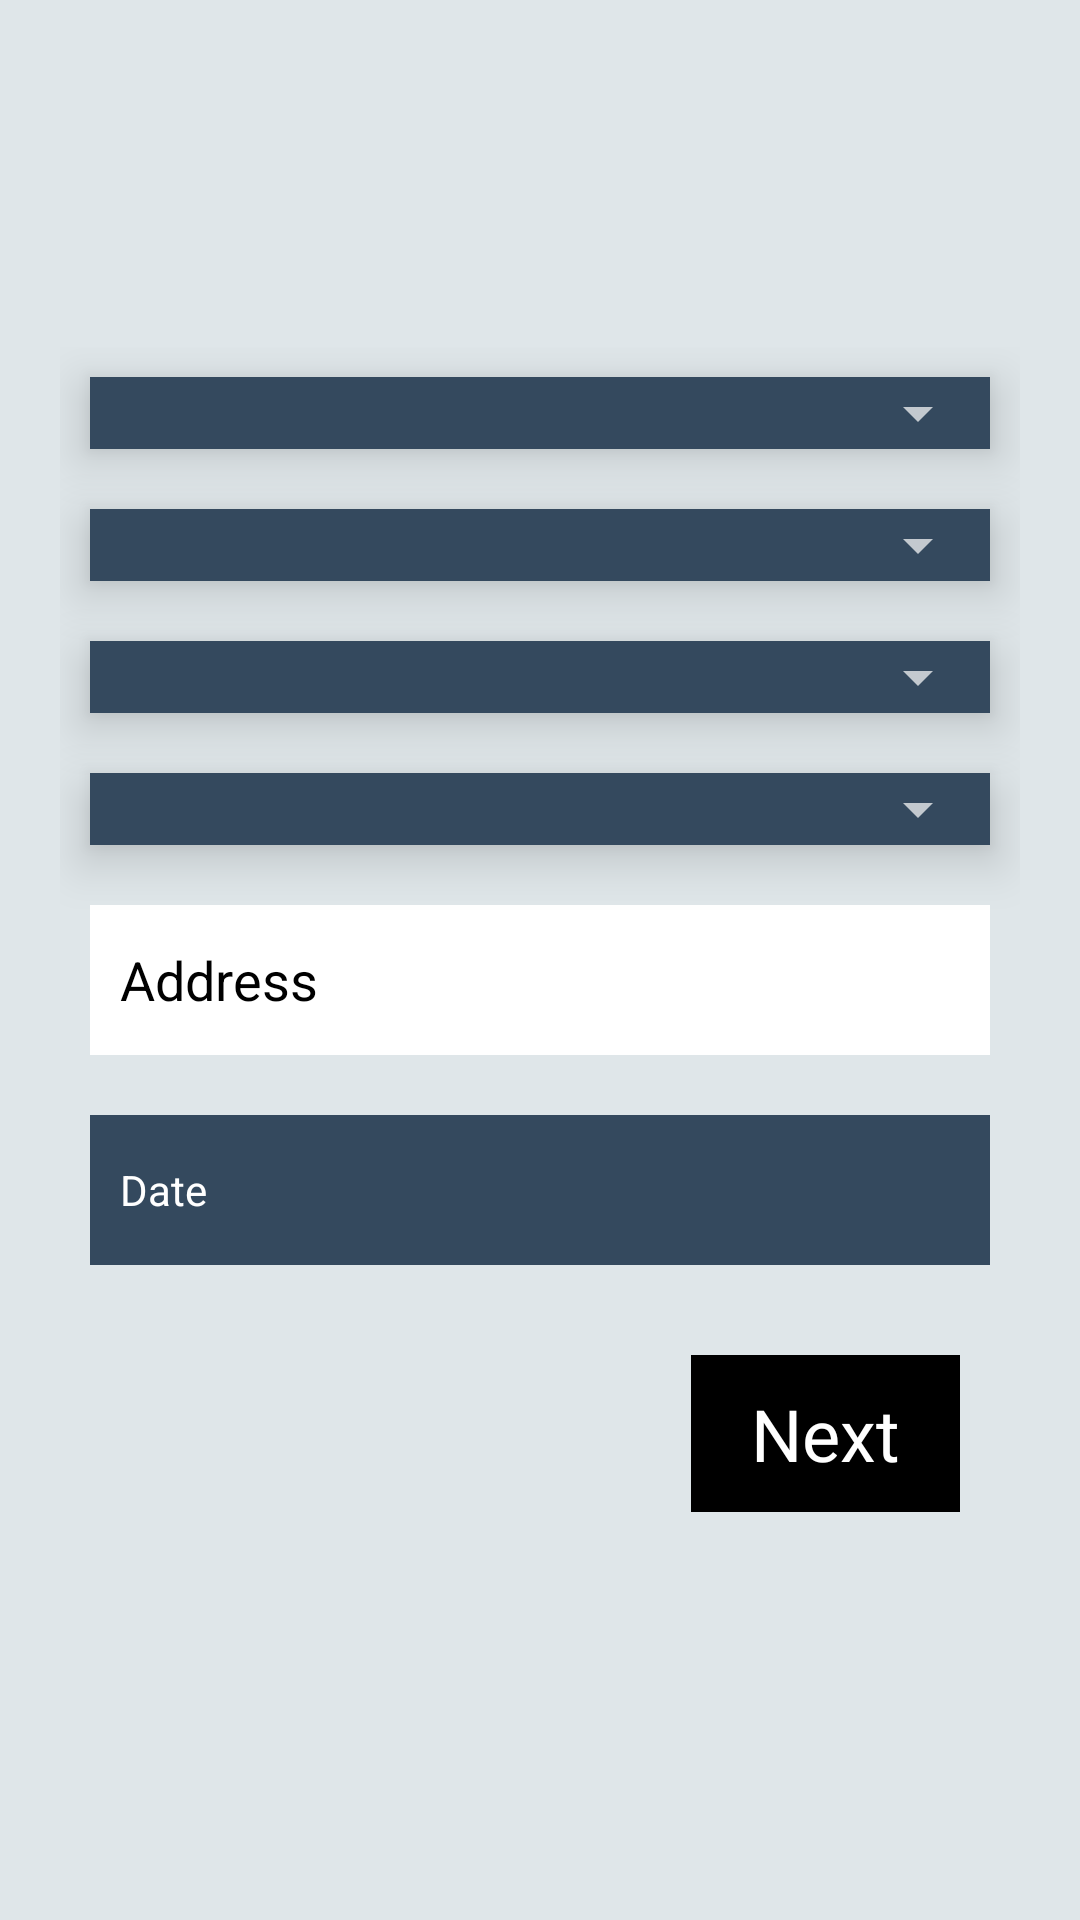

Here is an Android app screen rendered from its layout file. Give the layout XML and the strings, colors and styles it references.
<!-- AndroidManifest.xml: application theme Theme.MaterialComponents -->
<!-- res/layout/content_add_donate_schedule.xml -->
<?xml version="1.0" encoding="utf-8"?>
<LinearLayout xmlns:android="http://schemas.android.com/apk/res/android"
    xmlns:app="http://schemas.android.com/apk/res-auto"
    xmlns:tools="http://schemas.android.com/tools"
    android:layout_width="match_parent"
    android:layout_height="match_parent"
    tools:context=".FamilyAddress"
    android:gravity="center"
    android:orientation="vertical"
    android:background="@color/white_1">
    <LinearLayout
        android:layout_width="match_parent"
        android:orientation="vertical"
        android:layout_margin="20dp"
        android:elevation="10dp"
        android:background="@drawable/shape1"
        android:layout_height="wrap_content">
    <ScrollView
        android:layout_width="match_parent"
        android:layout_height="match_parent">
        <LinearLayout
            android:layout_width="match_parent"
            android:orientation="vertical"
            android:layout_gravity="center"
            android:gravity="center"
            android:background="@color/white_1"
            android:layout_height="match_parent">
            <LinearLayout
                android:layout_width="match_parent"
                android:background="@color/anik2"
                android:elevation="10dp"
                android:layout_margin="10dp"
                android:layout_height="wrap_content">
                <Spinner
                    android:id="@+id/division_spinner"
                    android:layout_width="match_parent"
                    android:layout_height="wrap_content"/>

            </LinearLayout>

            <LinearLayout
                android:layout_width="match_parent"
                android:background="@color/anik2"
                android:elevation="10dp"
                android:layout_margin="10dp"
                android:layout_height="wrap_content">
                <Spinner

                    android:id="@+id/district_spinner"
                    android:layout_width="match_parent"
                    android:layout_height="wrap_content"/>

            </LinearLayout>
            <LinearLayout
                android:layout_width="match_parent"
                android:background="@color/anik2"
                android:elevation="10dp"
                android:layout_margin="10dp"
                android:layout_height="wrap_content">
                <Spinner
                    android:id="@+id/type_spinner"
                    android:layout_width="match_parent"
                    android:textColor="@color/black"
                    android:layout_height="wrap_content"/>

            </LinearLayout>
            <LinearLayout
                android:layout_width="match_parent"
                android:background="@color/anik2"
                android:elevation="10dp"
                android:layout_margin="10dp"
                android:layout_height="wrap_content">
                <Spinner
                    android:id="@+id/area_spinner"
                    android:layout_width="match_parent"
                    android:textColor="@color/black"
                    android:layout_height="wrap_content"/>

            </LinearLayout>

            <LinearLayout
                android:layout_width="match_parent"
                android:layout_height="wrap_content"
                app:boxStrokeColor="@color/black"
                android:hint="Area"
                android:transitionName="tran2"
                android:layout_margin="10dp"
                android:elevation="5dp"
                android:background="@drawable/shape1"
                app:hintTextColor="@color/black">

                <EditText
                    android:id="@+id/address_edit_text"
                    android:layout_width="match_parent"
                    android:hint="Address"
                    android:background="@color/white"
                    android:padding="10dp"
                    android:textColor="@color/black"
                    android:textColorHint="@color/black"
                    android:layout_height="50dp"/>
            </LinearLayout>
            <LinearLayout
                android:layout_width="match_parent"
                android:layout_height="wrap_content"
                app:boxStrokeColor="@color/black"
                android:transitionName="tran2"
                android:layout_margin="10dp"
                android:gravity="center_vertical"
                android:elevation="50dp"
                android:background="@drawable/shape1"
                app:hintTextColor="@color/black">

                <TextView
                    android:id="@+id/date_picker"
                    android:layout_width="match_parent"
                    android:text="Date"
                    android:gravity="center_vertical"
                    android:background="@color/anik2"
                    android:padding="10dp"
                    android:textColor="@color/white"
                    android:textColorHint="@color/black"
                    android:layout_height="50dp"/>
            </LinearLayout>


            <TextView
                android:id="@+id/next_button"
                android:layout_width="wrap_content"
                android:layout_height="wrap_content"
                android:layout_gravity="end"
                android:layout_margin="20dp"
                android:background="@color/black"
                android:fontFamily="@font/oxygen_light"
                android:paddingLeft="20dp"
                android:paddingTop="10dp"
                android:paddingRight="20dp"
                android:paddingBottom="10dp"
                android:text="Next"
                android:textColor="#fff"
                android:textSize="24sp"
                android:transitionName="tran4" />
            </LinearLayout>
        </ScrollView>
    </LinearLayout>
</LinearLayout>
<!-- resources referenced by this layout -->
<resources>
  <color name="anik2">#34495E</color>
  <color name="black">#000000</color>
  <color name="white">#FFFFFF</color>
  <color name="white_1">#DFE6E9</color>
</resources>
